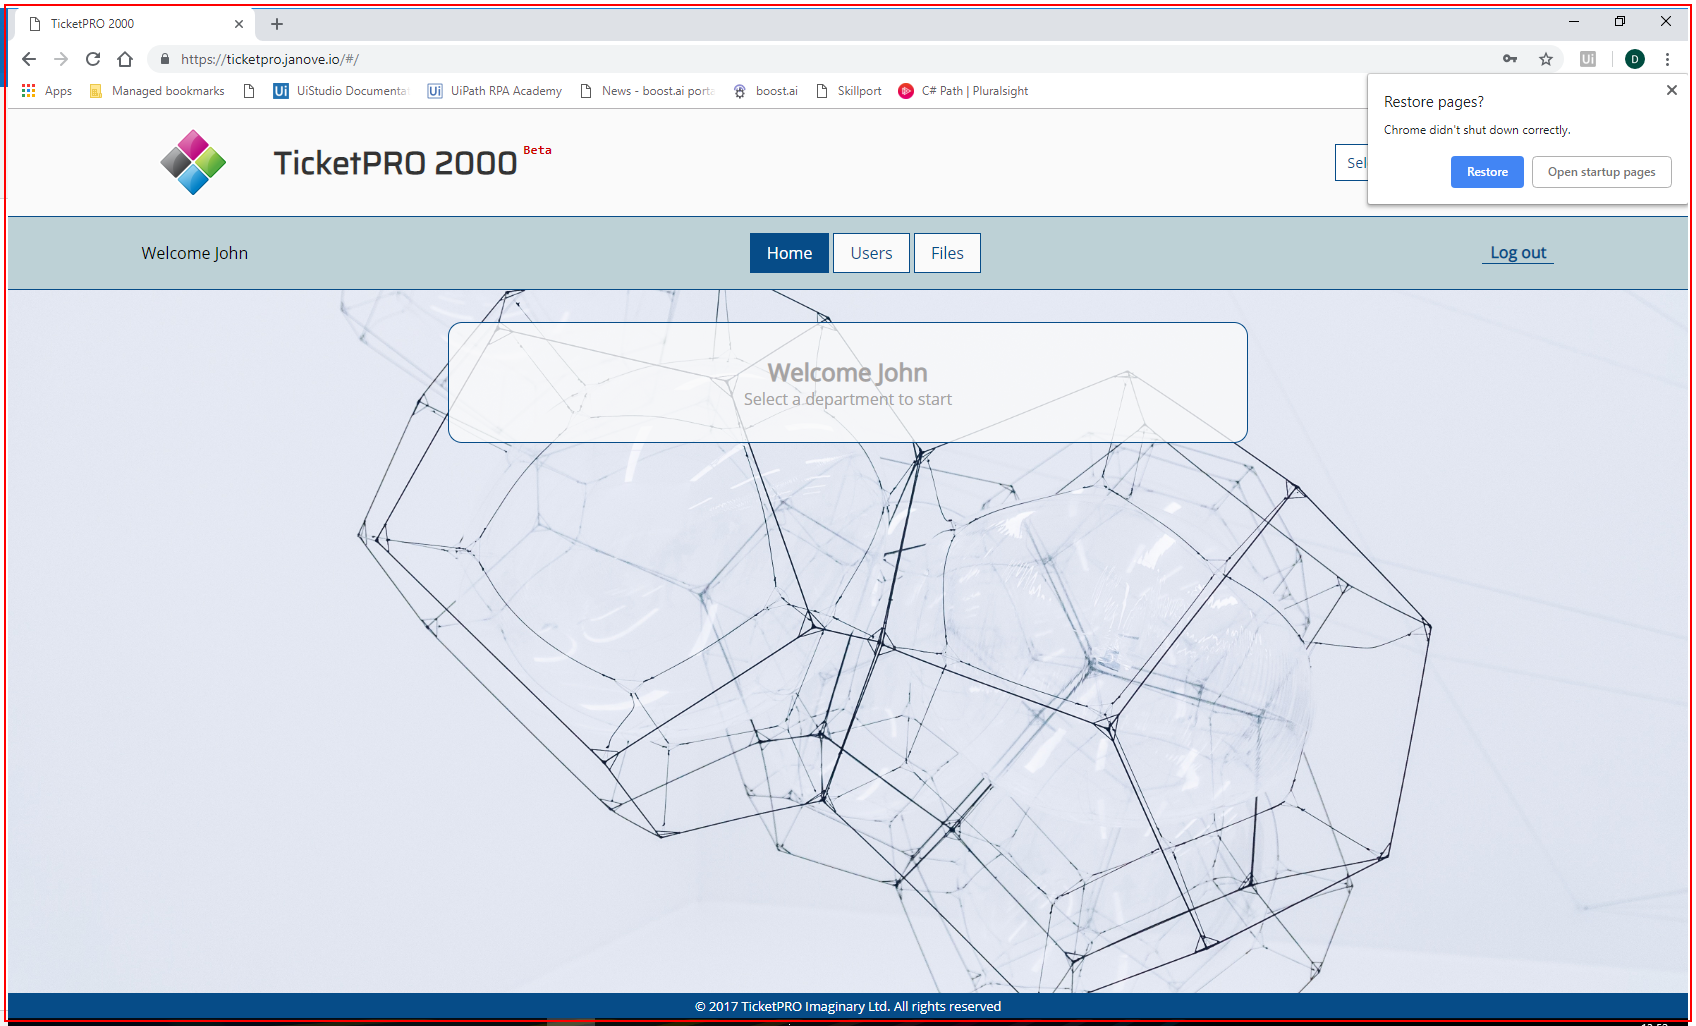
Task: TicketProPerformer
Workflow: CloseAllApplications

Step 1: Close application 'chrome.exe Chrome' in window 'TicketPRO 2000' (chrome.exe)
